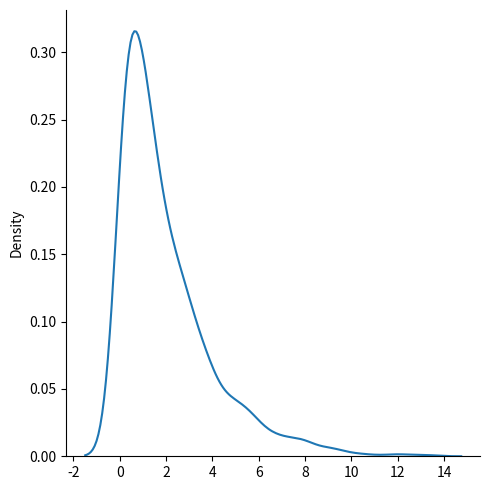

This chart was generated by the following Python code:
# chi square distribution

"""
Chi Square distribution is used as a basis to verify the hypothesis.

It has two parameters:

df - (degree of freedom).

size - The shape of the returned array.

"""

# draw out a sample for chi sqaure distribution with degree of freedom 2 with size 2 x 3.

from numpy import random 
x = random.chisquare(df=2, size=(2, 3))

print(x)

# visualization of chi square distribution

import matplotlib.pyplot as plt
import seaborn as sns

sns.displot(random.chisquare(df=2, size=1000), kind='kde')
plt.show()
